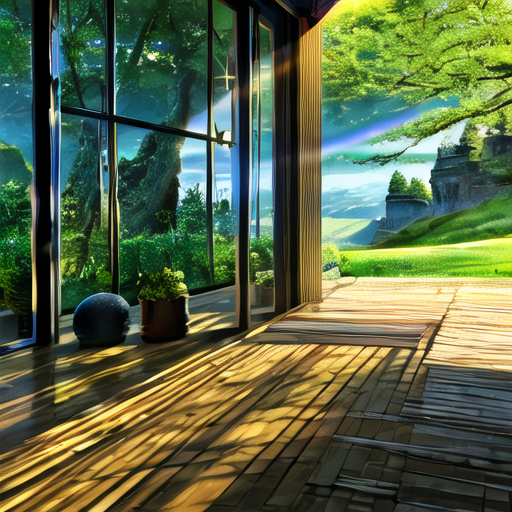
Generation parameters embedded in this image by AUTOMATIC1111 Stable Diffusion web UI or a fork of it (Forge, ...) (PNG 'parameters' text chunk):
<lora:lora_scenery:1>, [B], (elaborate atmosphere:1.4), no humans, scenery, landscape, grass, rock, stone, pebble, path, nature, forest, tree, bare tree, leaf, plant, moss, fern, hill, mountain, horizon, mountainous horizon, river, day, sky, cloud, sunlight, sunbeam, outdoors, indoors, building, house, shiny, metal, crack, cracked wall, wooden floor, stone floor, still life, blurry, blurry background
Negative prompt: lowres, text, error, cropped, worst quality, low quality, jpeg artifacts, ugly, duplicate, morbid, mutilated, out of frame, extra fingers, mutated hands, poorly drawn hands, poorly drawn face, mutation, deformed, blurry, dehydrated, bad anatomy, bad proportions, extra limbs, cloned face, disfigured, gross proportions, malformed limbs, missing arms, missing legs, extra arms, extra legs, fused fingers, too many fingers, long neck, username, watermark, signature, 
Steps: 24, Sampler: DPM++ 2M Karras, CFG scale: 7, Seed: 3843218000, Size: 512x512, Model hash: 7f96a1a9ca, Model: AnythingXL_v50, Lora hashes: "lora_scenery: 73f7b3ba8f45", Version: v1.8.0